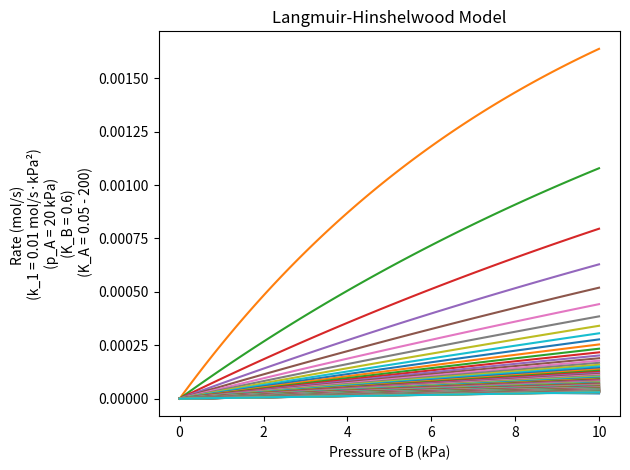

The matplotlib source for this figure:
#!/usr/bin/env python3
import numpy as np
import matplotlib.pyplot as plt

def langmuir_hinshelwood_model(p_A, p_B, k_1, K_A, K_B):
    return k_1 * K_A *p_A * K_B *p_B / (1 + K_A * p_A + K_B * p_B)**2

def main():
    
    p_A = np.ones(100)*20
    K_As = {}
    rates = []
    rate_strings = []
    for K_A in np.linspace(0.001, 100, 100):
        p_B = np.linspace(0, 10, 100)
        plt.plot(p_B, langmuir_hinshelwood_model(p_A, p_B, 0.01, K_A=K_A, K_B=0.6))
        K_As[K_A] = langmuir_hinshelwood_model(p_A, p_B, 0.01, K_A=K_A, K_B=0.6)
        rates.append(langmuir_hinshelwood_model(p_A, p_B, 0.01, K_A=K_A, K_B=0.6))


    # format the plot
    plt.xlabel("Pressure of B (kPa)")
    plt.ylabel("Rate (mol/s) \n (k_1 = 0.01 mol/s·kPa²) \n (p_A = 20 kPa) \n (K_B = 0.6) \n (K_A = 0.05 - 200)")
    plt.title("Langmuir-Hinshelwood Model")
    # plt.legend(title="K_A", loc="upper left")
    # plt.legend(K_As, title="K_A")
    plt.tight_layout()
    plt.savefig("langmuir-hinshelwood.png")
    print("Saved figure to langmuir-hinshelwood.png")

if __name__ == "__main__":
    main()